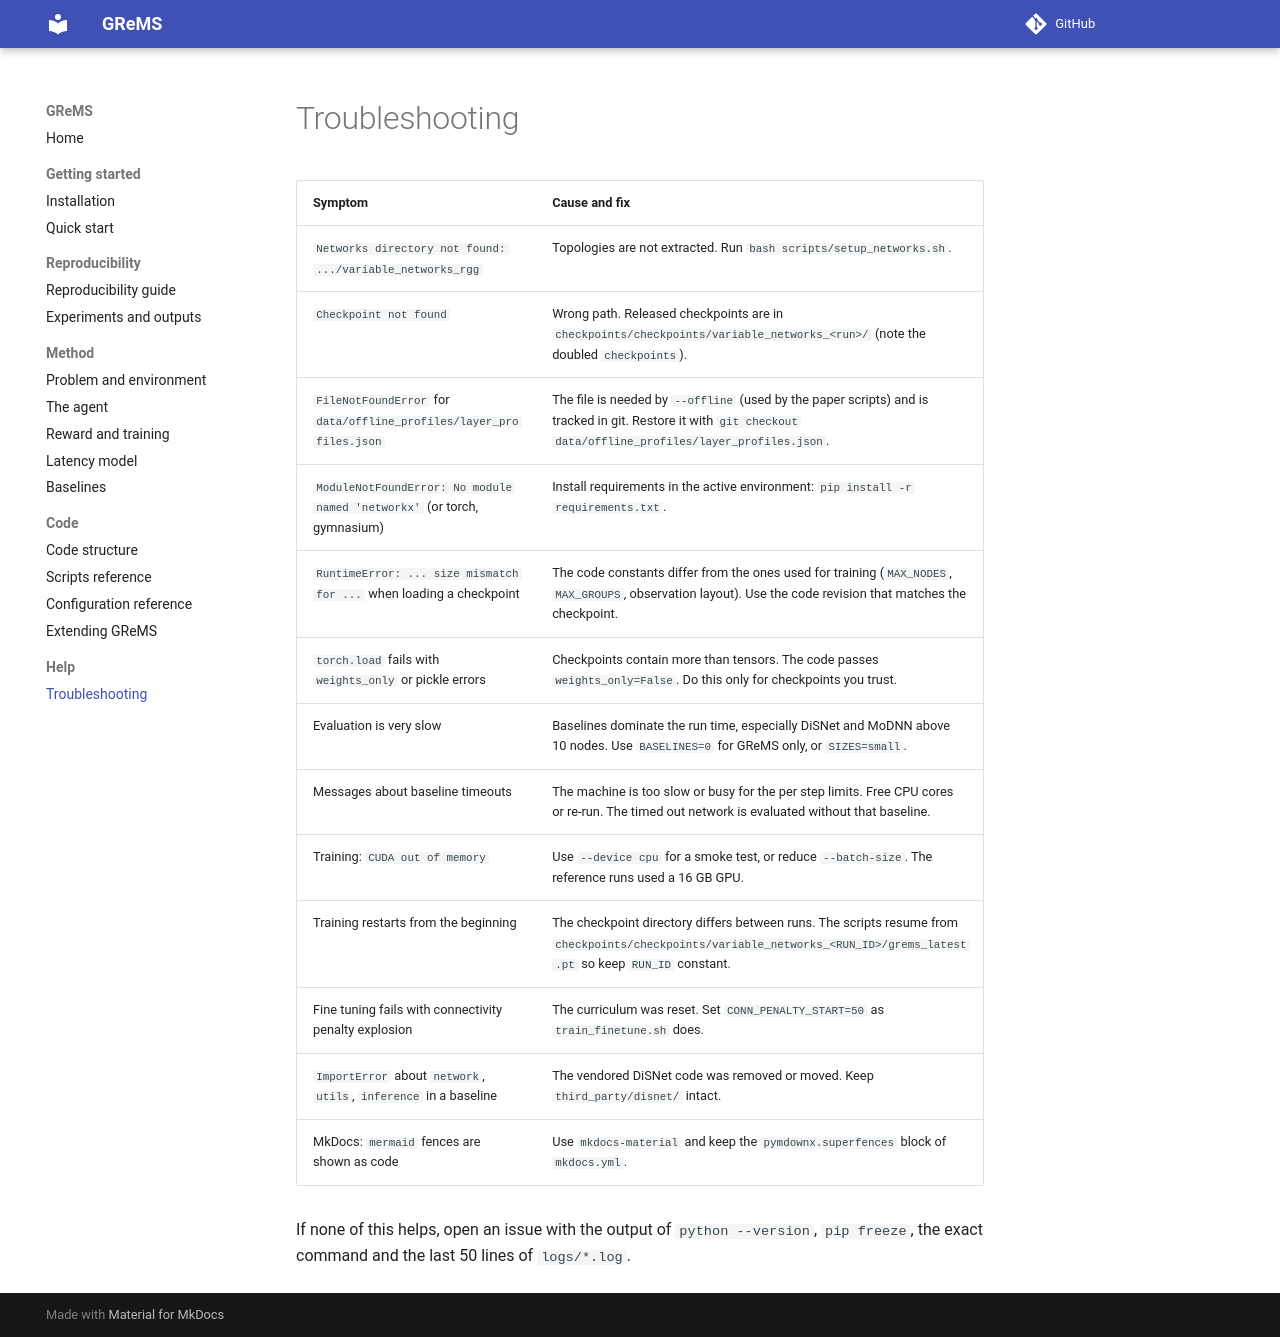

repository: ediamondlabs/grems · page: troubleshooting/index.html · generator: mkdocs

# Troubleshooting

| Symptom | Cause and fix |
|---------|---------------|
| `Networks directory not found: .../variable_networks_rgg` | Topologies are not extracted. Run `bash scripts/setup_networks.sh`. |
| `Checkpoint not found` | Wrong path. Released checkpoints are in `checkpoints/checkpoints/variable_networks_<run>/` (note the doubled `checkpoints`). |
| `FileNotFoundError` for `data/offline_profiles/layer_profiles.json` | The file is needed by `--offline` (used by the paper scripts) and is tracked in git. Restore it with `git checkout data/offline_profiles/layer_profiles.json`. |
| `ModuleNotFoundError: No module named 'networkx'` (or torch, gymnasium) | Install requirements in the active environment: `pip install -r requirements.txt`. |
| `RuntimeError: ... size mismatch for ...` when loading a checkpoint | The code constants differ from the ones used for training (`MAX_NODES`, `MAX_GROUPS`, observation layout). Use the code revision that matches the checkpoint. |
| `torch.load` fails with `weights_only` or pickle errors | Checkpoints contain more than tensors. The code passes `weights_only=False`. Do this only for checkpoints you trust. |
| Evaluation is very slow | Baselines dominate the run time, especially DiSNet and MoDNN above 10 nodes. Use `BASELINES=0` for GReMS only, or `SIZES=small`. |
| Messages about baseline timeouts | The machine is too slow or busy for the per step limits. Free CPU cores or re-run. The timed out network is evaluated without that baseline. |
| Training: `CUDA out of memory` | Use `--device cpu` for a smoke test, or reduce `--batch-size`. The reference runs used a 16 GB GPU. |
| Training restarts from the beginning | The checkpoint directory differs between runs. The scripts resume from `checkpoints/checkpoints/variable_networks_<RUN_ID>/grems_latest.pt` so keep `RUN_ID` constant. |
| Fine tuning fails with connectivity penalty explosion | The curriculum was reset. Set `CONN_PENALTY_START=50` as `train_finetune.sh` does. |
| `ImportError` about `network`, `utils`, `inference` in a baseline | The vendored DiSNet code was removed or moved. Keep `third_party/disnet/` intact. |
| MkDocs: `mermaid` fences are shown as code | Use `mkdocs-material` and keep the `pymdownx.superfences` block of `mkdocs.yml`. |

If none of this helps, open an issue with the output of `python --version`, `pip freeze`, the exact command and the last 50 lines of `logs/*.log`.
